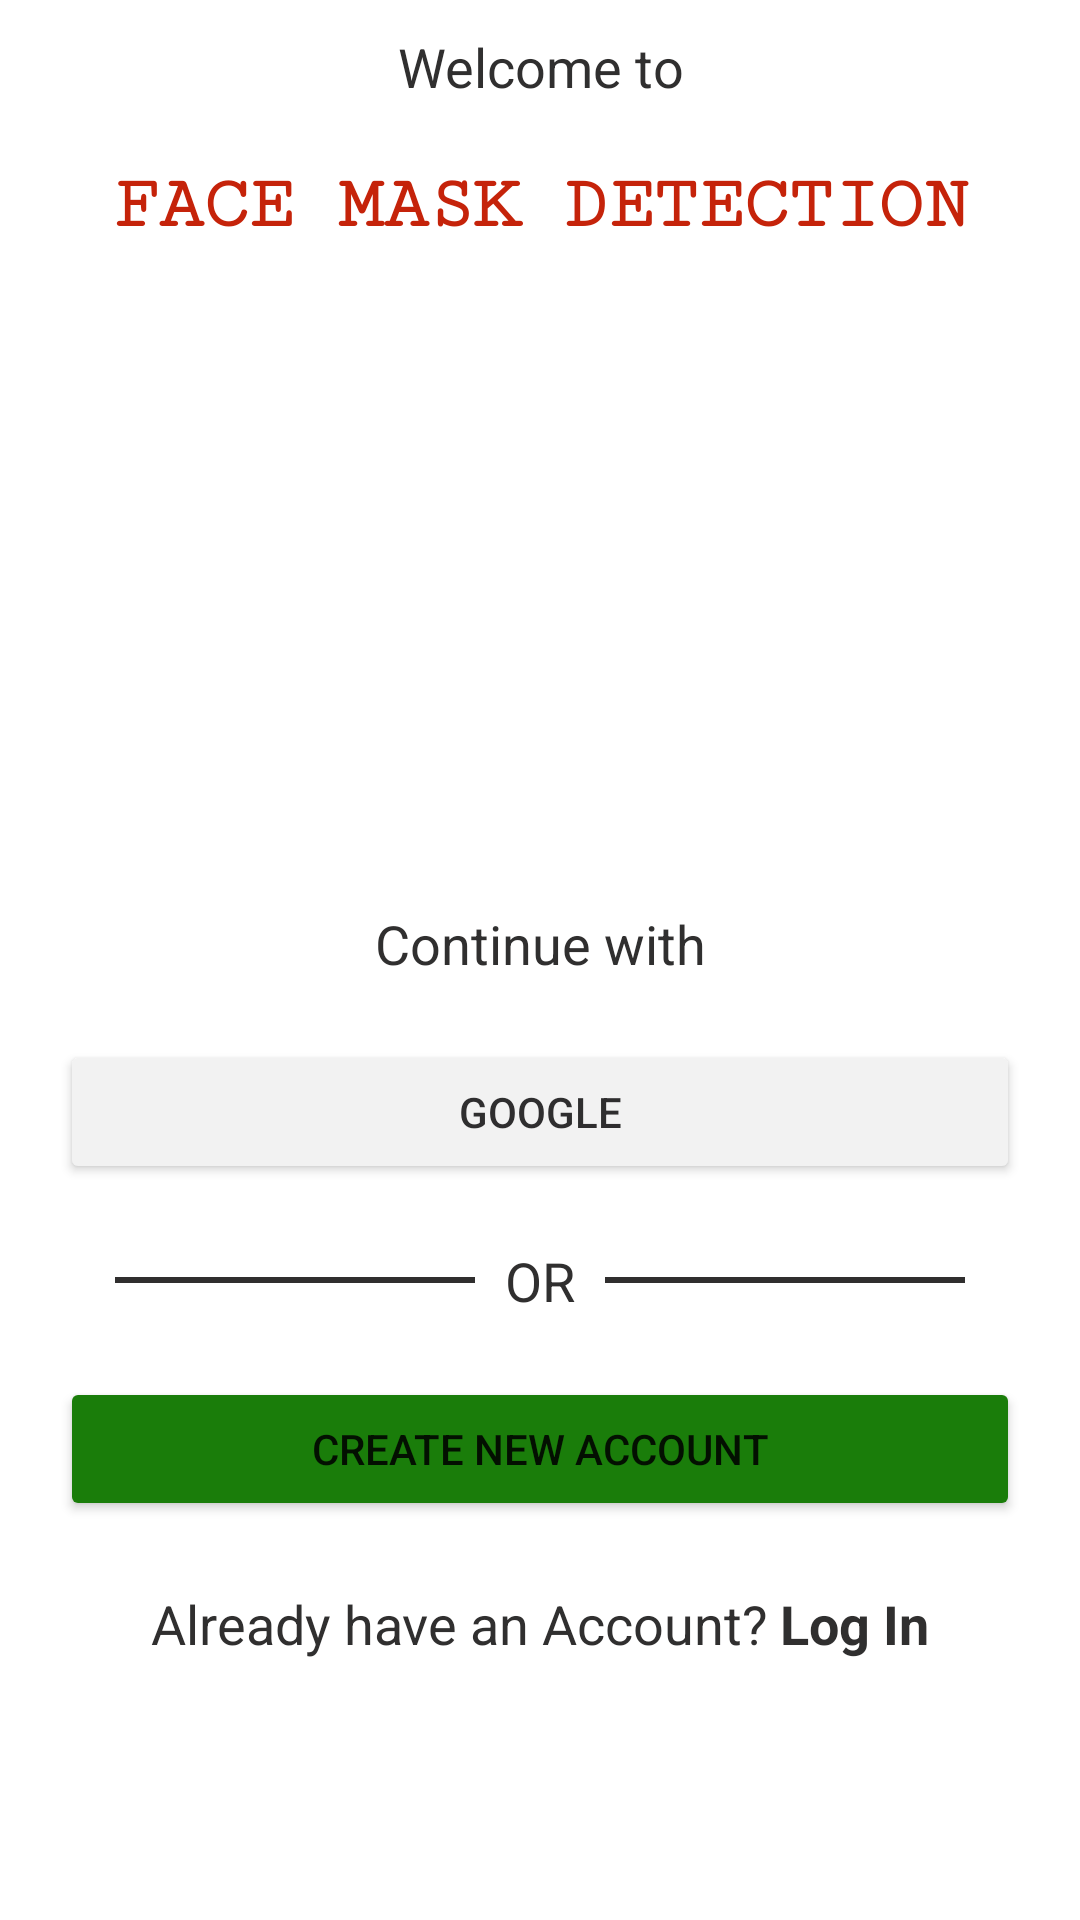

Here is an Android app screen rendered from its layout file. Give the layout XML and the strings, colors and styles it references.
<!-- AndroidManifest.xml: application theme Theme.FaceMaskDetection -->
<!-- res/layout/activity_home.xml -->
<?xml version="1.0" encoding="utf-8"?>
<ScrollView xmlns:android="http://schemas.android.com/apk/res/android"
    xmlns:app="http://schemas.android.com/apk/res-auto"
    xmlns:tools="http://schemas.android.com/tools"
    android:layout_width="match_parent"
    android:layout_height="match_parent"
    android:background="@color/white"
    tools:context=".HomeActivity">

    <LinearLayout
        android:layout_width="match_parent"
        android:layout_height="wrap_content"
        android:orientation="vertical">

        <TextView
            android:layout_width="match_parent"
            android:layout_height="wrap_content"
            android:gravity="center_horizontal"
            android:padding="10dp"
            android:text="Welcome to"
            android:textColor="@color/text"
            android:textSize="18sp" />

        <TextView
            android:layout_width="match_parent"
            android:layout_height="wrap_content"
            android:fontFamily="serif-monospace"
            android:gravity="center_horizontal"
            android:padding="10dp"
            android:text="FACE MASK DETECTION"
            android:textColor="@color/text_color"
            android:textSize="25sp"
            android:textStyle="bold" />

        <ImageView
            android:id="@+id/homeimg"
            android:layout_width="200dp"
            android:layout_height="200dp"
            android:layout_gravity="center_horizontal"
            android:src="@drawable/common_google_signin_btn_icon_dark_normal" />

        <TextView
            android:layout_width="match_parent"
            android:layout_height="wrap_content"
            android:layout_margin="10dp"
            android:gravity="center_horizontal"
            android:text="Continue with"
            android:textColor="@color/text"
            android:textSize="18sp" />

        <Button
            android:id="@+id/homegoogle"
            android:layout_width="320dp"
            android:layout_height="wrap_content"
            android:layout_gravity="center_horizontal"
            android:layout_margin="10dp"
            android:backgroundTint="#F2F2F2"
            android:drawableLeft="@drawable/googleg_standard_color_18"
            android:drawablePadding="10dp"
            android:elevation="2dp"
            android:padding="12dp"
            android:text="Google"
            android:textColor="#2F2E2F" />

        <LinearLayout
            android:layout_width="match_parent"
            android:layout_height="wrap_content"
            android:layout_gravity="center_horizontal"
            android:gravity="center_horizontal"
            android:orientation="horizontal">

            <View
                android:layout_width="120dp"
                android:layout_height="2dp"
                android:layout_gravity="center_vertical"
                android:background="@color/text" />

            <TextView
                android:layout_width="wrap_content"
                android:layout_height="wrap_content"
                android:padding="10dp"
                android:text="OR"
                android:textColor="@color/text"
                android:textSize="18dp" />

            <View
                android:layout_width="120dp"
                android:layout_height="2dp"
                android:layout_gravity="center_vertical"
                android:background="@color/text" />
        </LinearLayout>

        <Button
            android:id="@+id/homesignup"
            android:layout_width="320dp"
            android:layout_height="wrap_content"
            android:layout_gravity="center_horizontal"
            android:layout_margin="10dp"
            android:backgroundTint="@color/green"
            android:padding="12dp"
            android:text="Create New Account" />

        <androidx.constraintlayout.widget.ConstraintLayout
            android:layout_width="wrap_content"
            android:layout_height="wrap_content"
            android:layout_gravity="center_horizontal"
            android:layout_marginTop="10dp">

            <TextView
                android:id="@+id/text"
                android:layout_width="wrap_content"
                android:layout_height="wrap_content"
                android:padding="2dp"
                android:text="Already have an Account?"
                android:textColor="@color/text"
                android:textSize="18dp"
                app:layout_constraintBottom_toBottomOf="parent"
                app:layout_constraintEnd_toStartOf="@id/homesignin"
                app:layout_constraintTop_toTopOf="parent" />

            <TextView
                android:id="@+id/homesignin"
                android:layout_width="wrap_content"
                android:layout_height="wrap_content"
                android:clickable="true"
                android:gravity="start"
                android:padding="2dp"
                android:text="Log In"
                android:textColor="@color/text"
                android:textSize="18dp"
                android:textStyle="bold"
                app:layout_constraintBottom_toBottomOf="parent"
                app:layout_constraintStart_toEndOf="@id/text"
                app:layout_constraintTop_toTopOf="parent" />
        </androidx.constraintlayout.widget.ConstraintLayout>

    </LinearLayout>
</ScrollView>
<!-- resources referenced by this layout -->
<resources>
  <color name="green">#1A7D0A</color>
  <color name="text">#302F2F</color>
  <color name="text_color">#C5230A</color>
  <color name="white">#FFFFFFFF</color>
  <style name="Theme.FaceMaskDetection" parent="Theme.MaterialComponents.DayNight.NoActionBar">
          
          <item name="colorPrimary">@color/colorPrimary</item>
          <item name="colorPrimaryVariant">@color/purple_700</item>
          <item name="colorOnPrimary">@color/white</item>
          
          <item name="colorSecondary">@color/teal_200</item>
          <item name="colorSecondaryVariant">@color/teal_700</item>
          <item name="colorOnSecondary">@color/black</item>
  
          <item name="colorPrimaryDark">@color/colorPrimaryDark</item>
          <item name="colorAccent">#8D0879</item>
  
          
          <item name="android:statusBarColor" tools:targetApi="l">?attr/colorPrimaryVariant</item>
          
      </style>
  <color name="colorPrimary">#FFB73B</color>
  <color name="purple_700">#FF3700B3</color>
  <color name="teal_200">#FF03DAC5</color>
  <color name="teal_700">#FF018786</color>
  <color name="black">#FF000000</color>
  <color name="colorPrimaryDark">#1F1F1E</color>
</resources>
